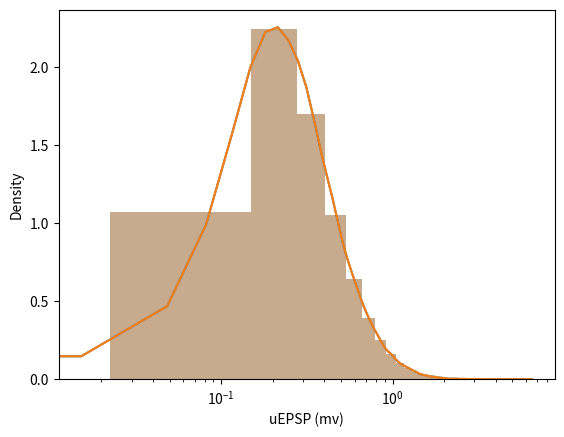

Reproduce this figure in Python.
import numpy as np
import matplotlib.pyplot as plt
import pandas as pd
import seaborn as sb

def lognormal(m, s):
        mean = np.log(m) - 0.5 * np.log((s/m)**2+1)
        std = np.sqrt(np.log((s/m)**2 + 1))
        return max(np.random.lognormal(mean, std, 1), 0.0000000001)

m = 0.401
#s = 0.31
s=0.31

#import pdb; pdb.set_trace()
arr = [float(lognormal(m, s)) for i in range(50000)]
df = pd.DataFrame()
df['dist'] = arr

#import pdb; pdb.set_trace()
sb.distplot(df['dist'], hist=True)
plt.show()

sb.distplot(df['dist'], hist=True)
plt.xlabel('uEPSP (mv)')
plt.xscale('log')
plt.show()